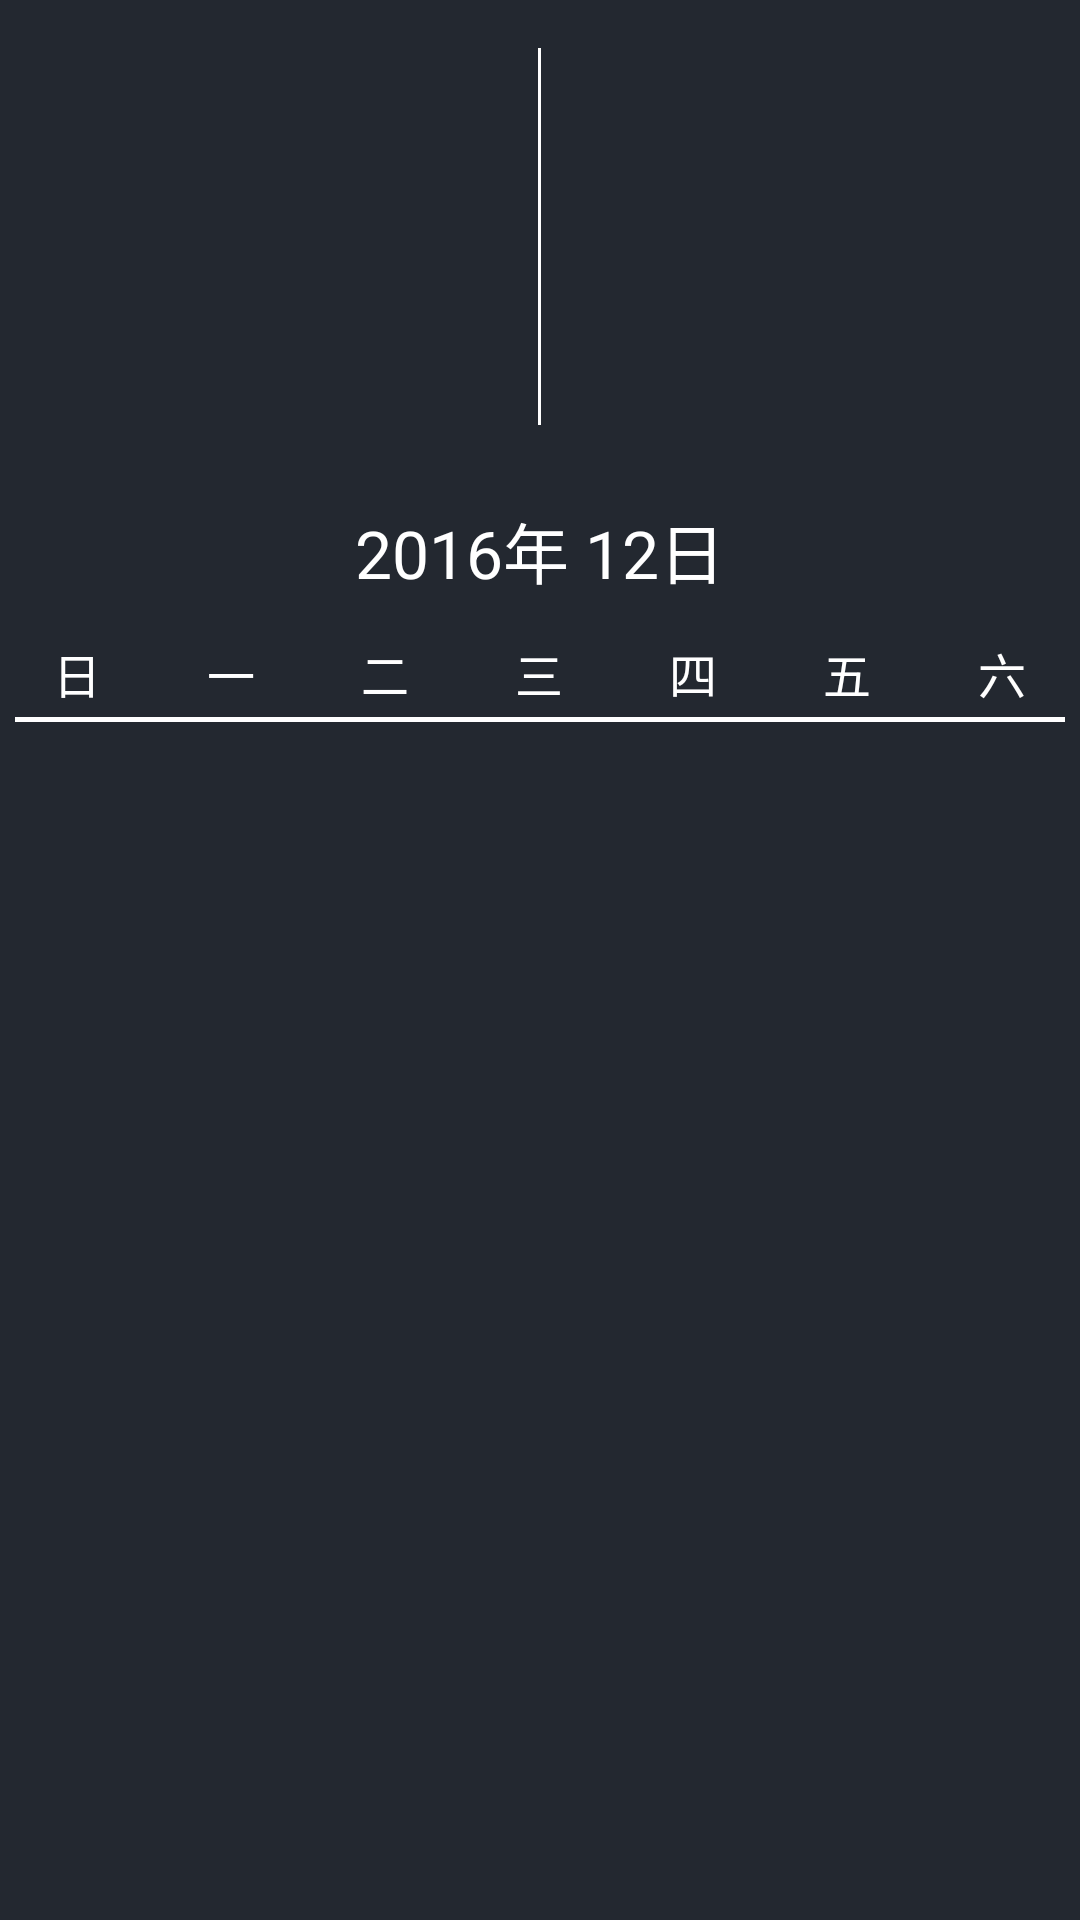

The Android layout XML behind this screen, and the referenced resources:
<!-- AndroidManifest.xml: application theme AppTheme.NoActionBar -->
<!-- res/layout/activity_main.xml -->
<?xml version="1.0" encoding="utf-8"?>
<LinearLayout xmlns:android="http://schemas.android.com/apk/res/android"
    xmlns:tools="http://schemas.android.com/tools"
    android:layout_width="match_parent"
    android:layout_height="match_parent"
    android:background="@color/main_dark"
    android:orientation="vertical">

    <LinearLayout
        android:layout_width="match_parent"
        android:layout_height="wrap_content">

        <LinearLayout
            android:layout_width="0dp"
            android:layout_height="match_parent"
            android:layout_weight="1"
            android:orientation="vertical">

            <FrameLayout
                android:layout_width="match_parent"
                android:layout_height="wrap_content"
                android:padding="8dp">

                <TextView
                    android:id="@+id/tv_lunar_year"
                    android:layout_width="wrap_content"
                    android:layout_height="wrap_content"
                    android:layout_gravity="left"
                    android:textSize="20sp"
                    tools:text="猴年" />

                <TextView
                    android:id="@+id/tv_lunar_month"
                    android:layout_width="wrap_content"
                    android:layout_height="wrap_content"
                    android:layout_gravity="right"
                    android:gravity="center_horizontal"
                    android:textSize="20sp"
                    tools:text="正月" />

            </FrameLayout>


            <TextView
                android:id="@+id/tv_lunar_day"
                android:layout_width="match_parent"
                android:layout_height="wrap_content"
                android:gravity="center"
                android:padding="8dp"
                android:textSize="48sp"
                tools:text="初三" />

            <TextView
                android:id="@+id/tv_lunar_holiday"
                android:layout_width="match_parent"
                android:layout_height="wrap_content"
                android:gravity="center"
                android:textSize="22sp"
                tools:text="立春" />

        </LinearLayout>

        <View
            android:layout_width="1dp"
            android:layout_height="match_parent"
            android:layout_marginBottom="16dp"
            android:layout_marginLeft="3dp"
            android:layout_marginRight="3dp"
            android:layout_marginTop="16dp"
            android:background="@color/white" />

        <LinearLayout
            android:layout_width="0dp"
            android:layout_height="wrap_content"
            android:layout_weight="1"
            android:orientation="vertical">

            <FrameLayout
                android:layout_width="match_parent"
                android:layout_height="wrap_content"
                android:padding="8dp">

                <TextView
                    android:id="@+id/tv_year"
                    android:layout_width="wrap_content"
                    android:layout_height="wrap_content"
                    android:layout_gravity="left"
                    android:textSize="20sp"
                    tools:text="2016年" />

                <TextView
                    android:id="@+id/tv_month"
                    android:layout_width="wrap_content"
                    android:layout_height="wrap_content"
                    android:layout_gravity="right"
                    android:textSize="20sp"
                    tools:text="2月" />

            </FrameLayout>

            <TextView
                android:id="@+id/tv_day"
                android:layout_width="wrap_content"
                android:layout_height="wrap_content"
                android:layout_gravity="center_horizontal"
                android:textSize="64sp"
                tools:text="3" />

            <TextView
                android:id="@+id/tv_week"
                android:layout_width="match_parent"
                android:layout_height="wrap_content"
                android:gravity="center"
                android:textSize="22sp"
                tools:text="星期三" />

        </LinearLayout>
    </LinearLayout>

    <LinearLayout
        android:layout_width="match_parent"
        android:layout_height="wrap_content"
        android:paddingBottom="8dp"
        android:paddingTop="8dp">

        <ImageView
            android:id="@+id/iv_last_month"
            android:layout_width="56dp"
            android:layout_height="36dp"
            android:layout_gravity="left"
            android:paddingRight="20dp"
            android:src="@drawable/ic_arrow_left" />

        <TextView
            android:id="@+id/tv_year_and_month"
            android:layout_width="0dp"
            android:layout_height="wrap_content"
            android:layout_gravity="center"
            android:layout_weight="1"
            android:gravity="center"
            android:text="2016年 12日"
            android:textSize="22sp" />

        <ImageView
            android:id="@+id/iv_next_month"
            android:layout_width="56dp"
            android:layout_height="36dp"
            android:layout_gravity="right"
            android:paddingLeft="20dp"
            android:src="@drawable/ic_arrow_right" />
    </LinearLayout>

    <include layout="@layout/include_week_header" />

    <View
        android:layout_width="match_parent"
        android:layout_height="1.5dp"
        android:layout_marginLeft="5dp"
        android:layout_marginRight="5dp"
        android:background="@color/white" />

    <android.support.v7.widget.RecyclerView
        android:id="@+id/rv_month_view"
        android:layout_width="match_parent"
        android:layout_height="wrap_content" />

</LinearLayout>
<!-- res/layout/include_week_header.xml (included above) -->
<?xml version="1.0" encoding="utf-8"?>
<LinearLayout
    xmlns:android="http://schemas.android.com/apk/res/android"
    android:layout_width="match_parent"
    android:layout_height="wrap_content"
    android:orientation="horizontal">

    <TextView
        style="@style/TextWeekNum"
        android:text="@string/sun"/>

    <TextView
        style="@style/TextWeekNum"
        android:text="@string/mon"/>

    <TextView
        style="@style/TextWeekNum"
        android:text="@string/tues"/>

    <TextView
        style="@style/TextWeekNum"
        android:text="@string/wed"/>

    <TextView
        style="@style/TextWeekNum"
        android:text="@string/thur"/>

    <TextView
        style="@style/TextWeekNum"
        android:text="@string/fri"/>

    <TextView
        style="@style/TextWeekNum"
        android:text="@string/sat"/>

</LinearLayout>
<!-- resources referenced by this layout -->
<resources>
  <color name="main_dark">#232830</color>
  <color name="white">#ffffff</color>
  <string name="fri">五</string>
  <string name="mon">一</string>
  <string name="sat">六</string>
  <string name="sun">日</string>
  <string name="thur">四</string>
  <string name="tues">二</string>
  <string name="wed">三</string>
  <style name="TextWeekNum">
          <item name="android:padding">3dp</item>
          <item name="android:layout_width">0dp</item>
          <item name="android:layout_height">wrap_content</item>
          <item name="android:layout_gravity">center_horizontal</item>
          <item name="android:layout_weight">1</item>
          <item name="android:gravity">center</item>
          <item name="android:textSize">16sp</item>
      </style>
  <style name="AppTheme.NoActionBar" parent="BaseAppTheme">
          <item name="android:windowActionBar">false</item>
          <item name="windowNoTitle">true</item>
      </style>
  <style name="BaseAppTheme" parent="Theme.AppCompat.Light.DarkActionBar">
          <item name="colorPrimary">@color/colorPrimary</item>
          <item name="colorPrimaryDark">@color/colorPrimaryDark</item>
          <item name="colorAccent">@color/colorAccent</item>
          <item name="android:textColor">@color/text_white</item>
      </style>
  <color name="colorPrimary">#3F51B5</color>
  <color name="colorPrimaryDark">#1e2328</color>
  <color name="colorAccent">#FF4081</color>
  <color name="text_white">#FFFFFF</color>
</resources>
